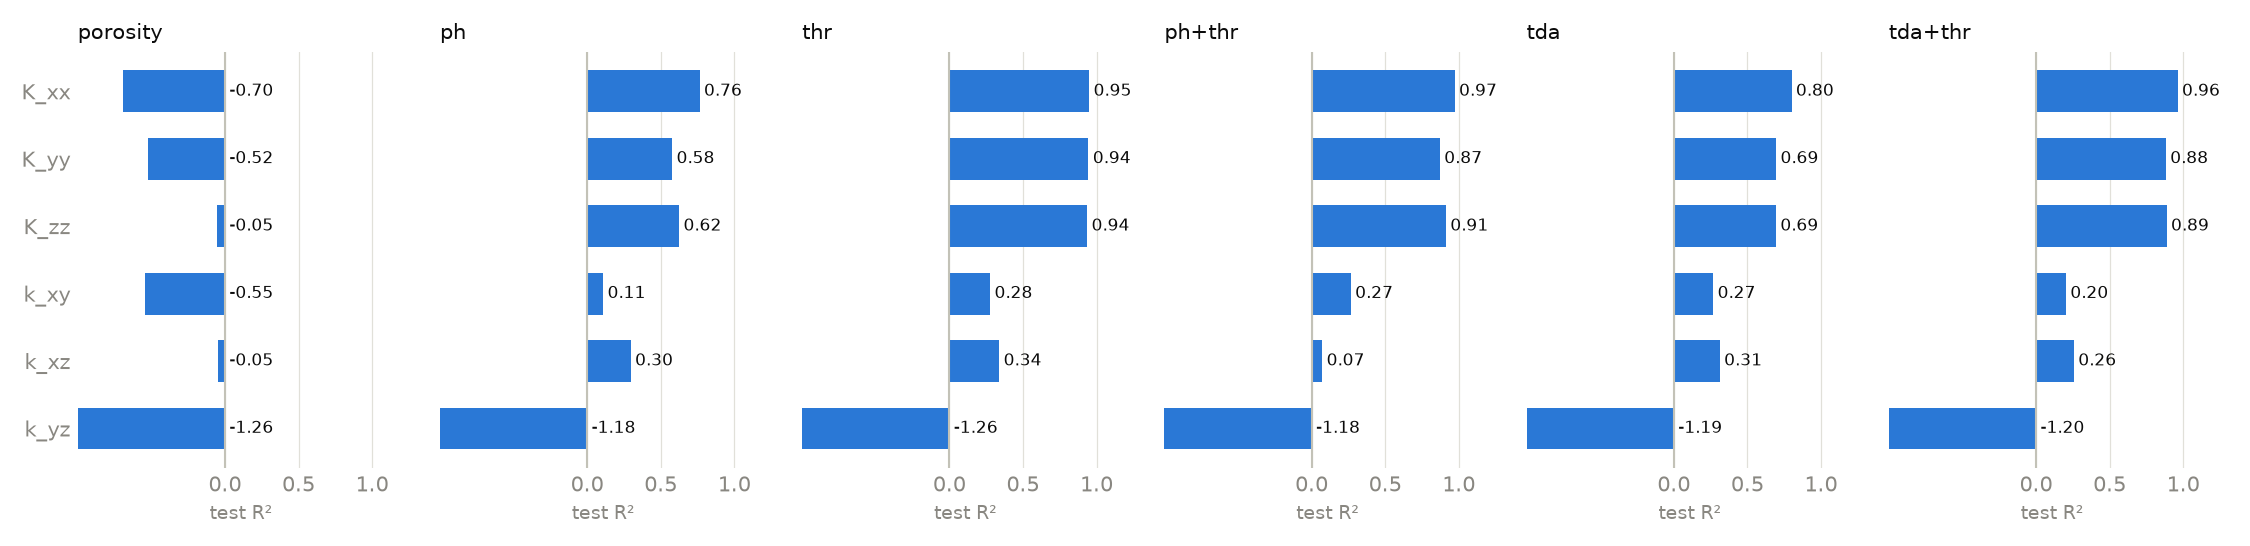

The data file committed next to this chart (first rows):
target, features, r2, mae, rmse, r2_val, best_iteration, n_features, n_train, n_val, n_test
K_xx, ph+thr, 0.9717, 0.5819, 0.8333, 0.962, 994, 5400, 60, 20, 20
K_yy, ph+thr, 0.8711, 0.9834, 2.108, 0.8517, 991, 5400, 60, 20, 20
K_zz, ph+thr, 0.9124, 0.9027, 1.71, 0.8422, 417, 5400, 60, 20, 20
k_xy, ph+thr, 0.2658, 0.2936, 0.4868, 0.4563, 265, 5400, 60, 20, 20
k_xz, ph+thr, 0.07192, 0.2524, 0.4885, 0.4426, 324, 5400, 60, 20, 20
k_yz, ph+thr, -1.177, 0.4769, 0.6017, -0.6772, 3, 5400, 60, 20, 20
K_xx, ph, 0.7636, 1.447, 2.408, 0.9009, 865, 2700, 60, 20, 20
K_yy, ph, 0.5773, 1.972, 3.816, 0.7701, 611, 2700, 60, 20, 20
K_zz, ph, 0.6245, 1.788, 3.54, 0.7176, 444, 2700, 60, 20, 20
k_xy, ph, 0.1085, 0.312, 0.5364, 0.2561, 318, 2700, 60, 20, 20
k_xz, ph, 0.2954, 0.2684, 0.4257, 0.4702, 305, 2700, 60, 20, 20
k_yz, ph, -1.182, 0.4792, 0.6025, -0.6335, 0, 2700, 60, 20, 20
K_xx, porosity, -0.695, 4.139, 6.447, 0.4989, 168, 1, 60, 20, 20
K_yy, porosity, -0.5216, 4.438, 7.24, 0.5476, 260, 1, 60, 20, 20
K_zz, porosity, -0.05314, 3.976, 5.929, 0.4882, 176, 1, 60, 20, 20
k_xy, porosity, -0.5459, 0.507, 0.7063, 0.1177, 128, 1, 60, 20, 20
k_xz, porosity, -0.04838, 0.359, 0.5192, -0.01708, 0, 1, 60, 20, 20
k_yz, porosity, -1.264, 0.4905, 0.6136, -0.6534, 0, 1, 60, 20, 20
K_xx, tda+thr, 0.9617, 0.7153, 0.969, 0.9698, 998, 8478, 60, 20, 20
K_yy, tda+thr, 0.8815, 0.9024, 2.02, 0.8367, 999, 8478, 60, 20, 20
K_zz, tda+thr, 0.8869, 1.036, 1.943, 0.8452, 978, 8478, 60, 20, 20
k_xy, tda+thr, 0.2029, 0.3033, 0.5072, 0.3043, 556, 8478, 60, 20, 20
k_xz, tda+thr, 0.2569, 0.2229, 0.4371, 0.3454, 453, 8478, 60, 20, 20
k_yz, tda+thr, -1.198, 0.4849, 0.6047, -0.6563, 0, 8478, 60, 20, 20
K_xx, tda, 0.7995, 1.336, 2.217, 0.8798, 981, 5778, 60, 20, 20
K_yy, tda, 0.6947, 1.718, 3.243, 0.8143, 618, 5778, 60, 20, 20
K_zz, tda, 0.6938, 1.678, 3.197, 0.7203, 783, 5778, 60, 20, 20
k_xy, tda, 0.2673, 0.2677, 0.4863, 0.3821, 526, 5778, 60, 20, 20
k_xz, tda, 0.3117, 0.2523, 0.4207, 0.4368, 694, 5778, 60, 20, 20
k_yz, tda, -1.195, 0.4845, 0.6042, -0.6319, 0, 5778, 60, 20, 20
K_xx, thr, 0.9496, 0.7789, 1.111, 0.9781, 291, 2700, 60, 20, 20
K_yy, thr, 0.9446, 0.6484, 1.381, 0.8762, 938, 2700, 60, 20, 20
K_zz, thr, 0.936, 0.8761, 1.461, 0.8714, 999, 2700, 60, 20, 20
k_xy, thr, 0.2765, 0.2808, 0.4832, 0.5356, 742, 2700, 60, 20, 20
k_xz, thr, 0.3386, 0.2461, 0.4124, 0.4122, 308, 2700, 60, 20, 20
k_yz, thr, -1.257, 0.486, 0.6127, -0.6619, 0, 2700, 60, 20, 20
